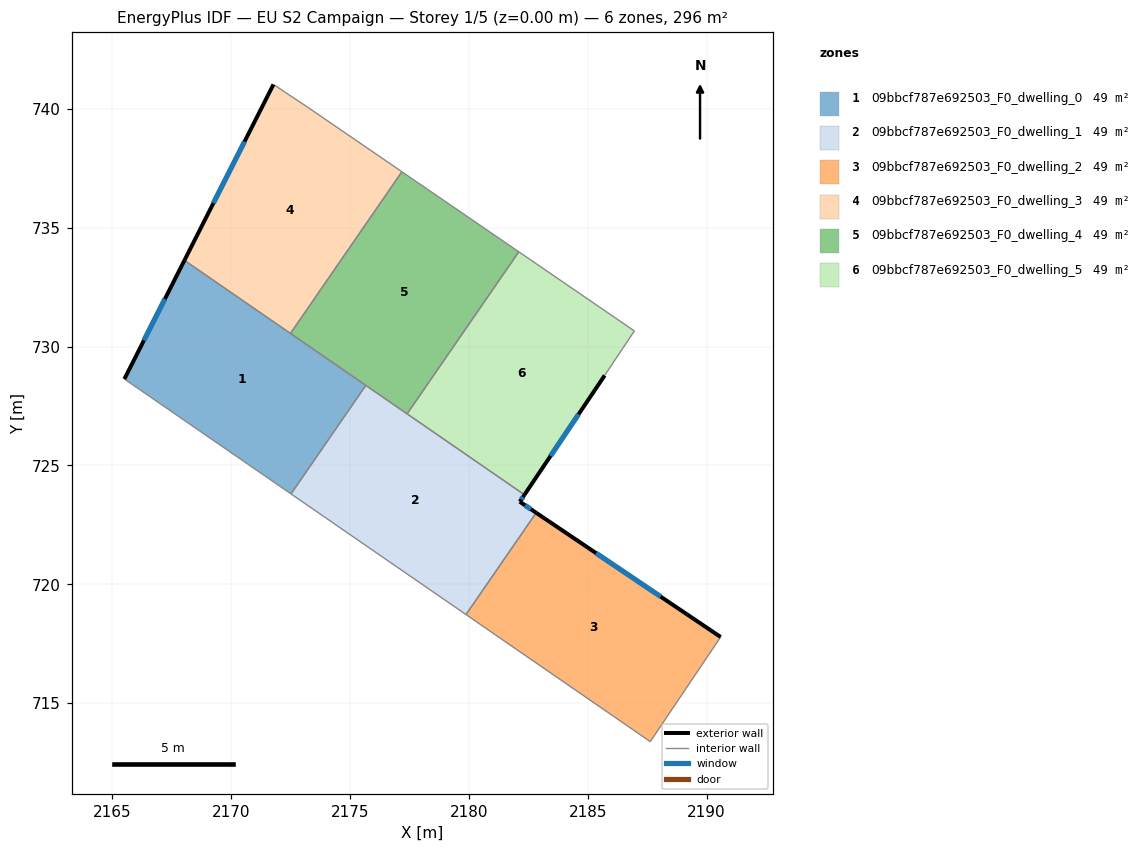
=== STOREY PLAN SPEC (per zone: floor XY polygon, exterior-wall plan segments, windows/doors) ===
zone 1: 09bbcf787e692503_F0_dwelling_0  (49.3 m²)
  floor: (2175.67, 728.37) (2172.52, 723.80) (2165.51, 728.63) (2168.04, 733.62)
  exterior wall: (2168.04, 733.62) – (2165.51, 728.63)  [5.6 m]
    window: (2167.22, 732.00) – (2166.33, 730.26)  [2.1 m²]
  interior walls: 4
zone 2: 09bbcf787e692503_F0_dwelling_1  (49.3 m²)
  floor: (2182.34, 723.76) (2182.14, 723.47) (2182.83, 723.01) (2179.88, 718.73) (2172.52, 723.80) (2175.67, 728.37)
  exterior wall: (2182.14, 723.47) – (2182.34, 723.76)  [0.4 m]
    window: (2182.21, 723.57) – (2182.28, 723.67)  [0.1 m²]
  exterior wall: (2182.83, 723.01) – (2182.14, 723.47)  [0.8 m]
    window: (2182.61, 723.16) – (2182.37, 723.32)  [0.3 m²]
  interior walls: 5
zone 3: 09bbcf787e692503_F0_dwelling_2  (49.3 m²)
  floor: (2190.59, 717.78) (2187.63, 713.38) (2179.88, 718.73) (2182.83, 723.01)
  exterior wall: (2190.59, 717.78) – (2182.83, 723.01)  [9.4 m]
    window: (2188.07, 719.48) – (2185.36, 721.31)  [3.4 m²]
  interior walls: 3
zone 4: 09bbcf787e692503_F0_dwelling_3  (49.3 m²)
  floor: (2177.19, 737.35) (2172.50, 730.55) (2168.04, 733.62) (2171.78, 741.02) (2173.21, 740.07)
  exterior wall: (2171.78, 741.02) – (2168.04, 733.62)  [8.3 m]
    window: (2170.57, 738.62) – (2169.26, 736.03)  [3.0 m²]
  interior walls: 4
zone 5: 09bbcf787e692503_F0_dwelling_4  (49.3 m²)
  floor: (2182.10, 733.98) (2177.40, 727.17) (2172.50, 730.55) (2177.19, 737.35)
  interior walls: 5
zone 6: 09bbcf787e692503_F0_dwelling_5  (49.3 m²)
  floor: (2186.96, 730.66) (2185.71, 728.78) (2182.34, 723.76) (2177.40, 727.17) (2182.10, 733.98)
  exterior wall: (2182.34, 723.76) – (2185.71, 728.78)  [6.0 m]
    window: (2183.44, 725.40) – (2184.62, 727.15)  [2.2 m²]
  interior walls: 4

=== DERIVED (storey summary) ===
Building: EU S2 Campaign
Storey: 1 of 5  (floor level z = 0.00 m)
Storey gross floor area: 295.7 m²
Zones on this storey: 6
  - 09bbcf787e692503_F0_dwelling_0: floor 49.3 m²; exterior wall 5.6 m (16.8 m²); 1 window(s) 2.1 m²; WWR 12.2%
  - 09bbcf787e692503_F0_dwelling_1: floor 49.3 m²; exterior wall 1.2 m (3.6 m²); 2 window(s) 0.4 m²; WWR 12.2%
  - 09bbcf787e692503_F0_dwelling_2: floor 49.3 m²; exterior wall 9.4 m (28.1 m²); 1 window(s) 3.4 m²; WWR 12.2%
  - 09bbcf787e692503_F0_dwelling_3: floor 49.3 m²; exterior wall 8.3 m (24.9 m²); 1 window(s) 3.0 m²; WWR 12.2%
  - 09bbcf787e692503_F0_dwelling_4: floor 49.3 m²
  - 09bbcf787e692503_F0_dwelling_5: floor 49.3 m²; exterior wall 6.0 m (18.1 m²); 1 window(s) 2.2 m²; WWR 12.2%
Zone adjacency (shared interzone walls):
  - 09bbcf787e692503_F0_dwelling_0 ↔ 09bbcf787e692503_F0_dwelling_1
  - 09bbcf787e692503_F0_dwelling_0 ↔ 09bbcf787e692503_F0_dwelling_3
  - 09bbcf787e692503_F0_dwelling_0 ↔ 09bbcf787e692503_F0_dwelling_4
  - 09bbcf787e692503_F0_dwelling_1 ↔ 09bbcf787e692503_F0_dwelling_2
  - 09bbcf787e692503_F0_dwelling_1 ↔ 09bbcf787e692503_F0_dwelling_4
  - 09bbcf787e692503_F0_dwelling_1 ↔ 09bbcf787e692503_F0_dwelling_5
  - 09bbcf787e692503_F0_dwelling_3 ↔ 09bbcf787e692503_F0_dwelling_4
  - 09bbcf787e692503_F0_dwelling_4 ↔ 09bbcf787e692503_F0_dwelling_5